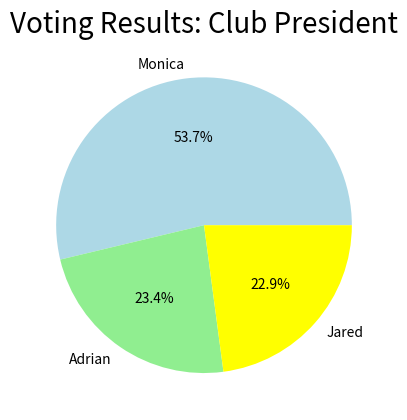

This chart was generated by the following Python code:
import matplotlib.pyplot as plt

labels = 'Monica Adrian Jared'.split()
num = [230, 100, 98]


plt.title('Voting Results: Club President', fontdict={'fontsize': 20})
plt.pie(num, labels=labels, autopct='%1.1f%%', colors=['lightblue', 'lightgreen', 'yellow'])

plt.show()